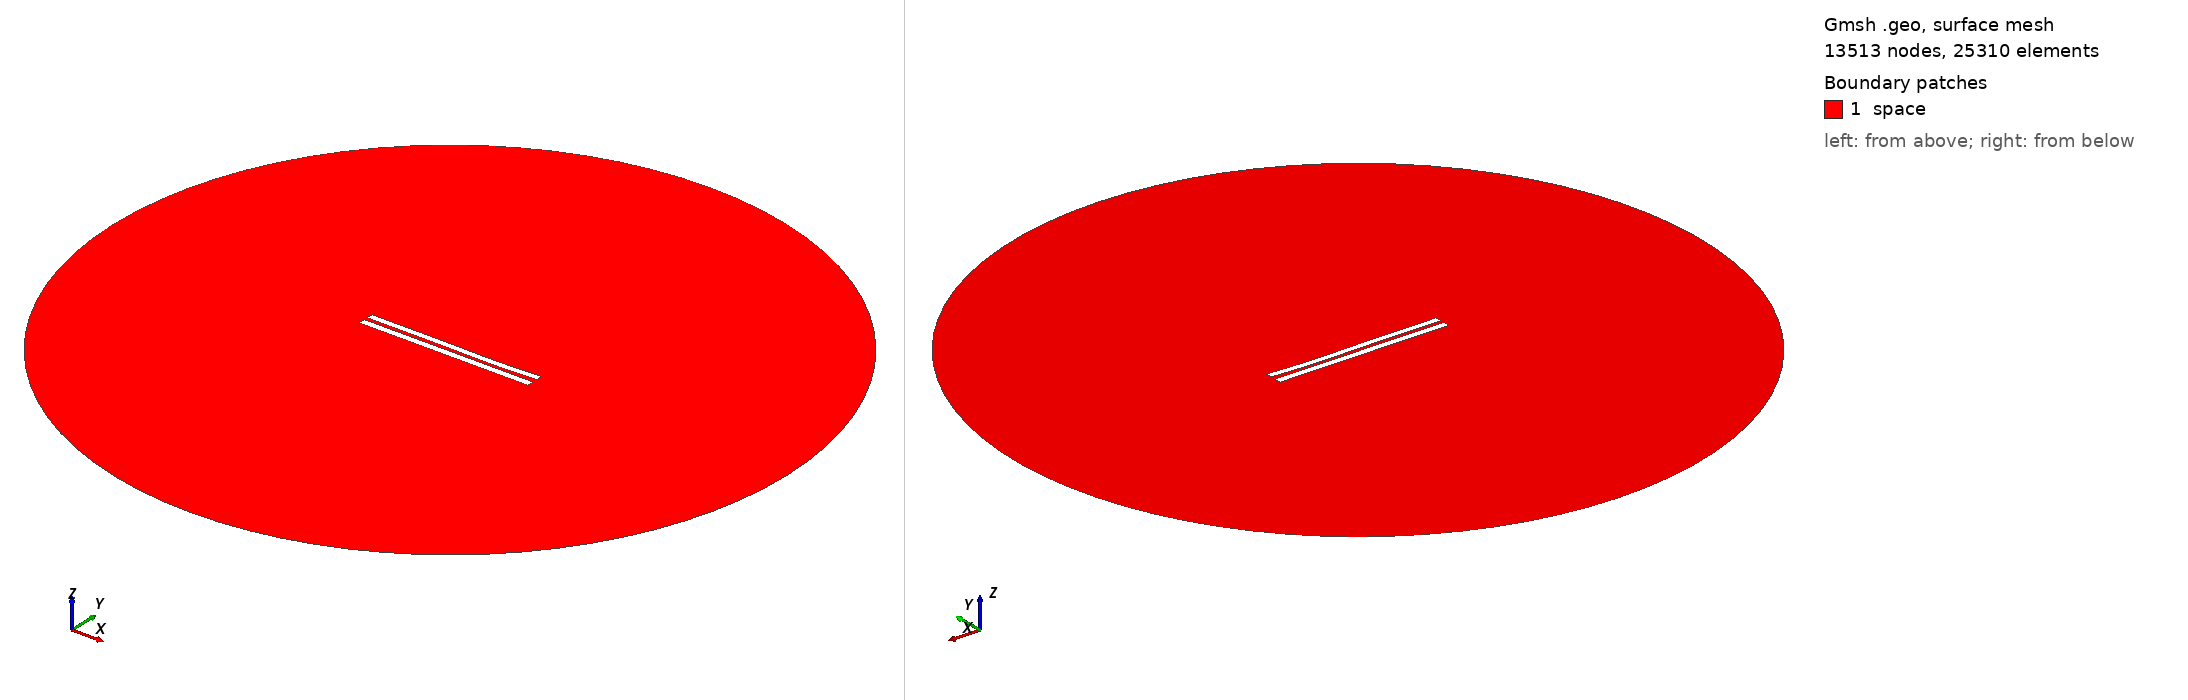

Gmsh geometry script, surface-meshed: 13513 nodes, 25310 surface elements. Boundary patches (legend numbers): 1 space. Left view from above one corner, right view from below the opposite corner. Legend entries are the model's physical surfaces. The drawing asked Gmsh for element sizes between 1% and 20% of the model's largest extent; the script's own settings can give other sizes.

=== 5272.geo (drawn) ===
//---------------------------------------
// Geometry kernel
//---------------------------------------

SetFactory("OpenCASCADE");



//---------------------------------------
// Parameters of the geometry
//---------------------------------------

// Overetch of the upper plate
overetch = 0.125;

// Distance between the plates
distance = 2.25;

// Discretization over the x axis (for the deformation)
nx = 50; 

// Length of the plate
L = 100 - overetch; 

// Number of modes
n = 4; 

// 1st mode coefficient
coeff(1) = 0.0;
beta(1) = 0.596864 * 3.1415926535 / L;

// 2nd mode coefficient
coeff(2) = -0.15;
beta(2) = 1.49418 * 3.1415926535 / L;

// 3rd mode coefficient
coeff(3) = 0.15;
beta(3) = 2.50025 * 3.1415926535 / L;

// 4th mode coefficient
coeff(4) = -0.075;
beta(4) = 3.49999 * 3.1415926535 / L;



//---------------------------------------
// Upper plate (deformed rectangle)
//---------------------------------------

// Coordiantes of the upper plate
xmin = -50;
xmax = 50 - overetch;

// Height of the upper plate
yheight = 4 - 2 * overetch;

// Indexes of the points
UpperID[] = {};
LowerID[] = {};
LeftID[] = {};
RightID[] = {};

// Point index
p = 1;

// Horizontal edges
For i In {1:nx}
    x = xmin + (i-1)*(xmax - xmin)/(nx-1);

    y_bottom = distance / 2 + overetch;
    For j In {1:n}
        C = (Cosh(beta(j)*L) + Cos(beta(j)*L)) / (Sinh(beta(j)*L) + Sin(beta(j)*L));
        y_bottom  = y_bottom + coeff(j) * (Cosh(beta(j)*(x+50)) - Cos(beta(j)*(x+50)) - C * (Sinh(beta(j)*(x+50)) - Sin(beta(j)*(x+50))));
    EndFor

    y_top = y_bottom + yheight;

    Point(p) = {x, y_top, 0, 1.0};
    UpperID[i] = p;
    p = p + 1;

    Point(p) = {x, y_bottom, 0, 1.0};
    LowerID[i] = p;
    p = p + 1;
EndFor

// Create point lists
UpperPts[] = {}; LowerPts[] = {};
For i In {1:nx}
  UpperPts[] += {UpperID[i]};
  LowerPts[] += {LowerID[i]};
EndFor

// Build splines
Spline(1) = {UpperPts[]};
Spline(2) = {LowerPts[]};
Line(3) = {LowerPts[nx-1], UpperPts[nx-1]};
Line(4) = {LowerPts[0], UpperPts[0]};

// Build the plane surface
Curve Loop(1) = {2, 3, -1, -4};
Plane Surface(1) = {1};



//---------------------------------------
// Lower plate (rectangle)
//---------------------------------------

// Vertices
Point(1001) = {-50, -1, 0, 1.0};
Point(1002) = { 50, -1, 0, 1.0};
Point(1003) = { 50,  -5, 0, 1.0};
Point(1004) = {-50,  -5, 0, 1.0};

// Edges
Line(5) = {1001, 1002};
Line(6) = {1002, 1003};
Line(7) = {1003, 1004};
Line(8) = {1004, 1001};

// Plane surface
Line Loop(2) = {5, 6, 7, 8};
Plane Surface(2) = {2}; 



//---------------------------------------
// Outer (fictious) boundary
//---------------------------------------

// Points
Point(1005) = {0, 0, 0};       // Center
Point(1006) = {200, 0, 0};     // Start point
Point(1007) = {0, 200, 0};     // 90 degrees
Point(1008) = {-200, 0, 0};    // 180 degrees
Point(1009) = {0, -200, 0};    // 270 degrees

// Circle arcs (each needs start, center, end)
Circle(9) = {1006, 1005, 1007};
Circle(10) = {1007, 1005, 1008};
Circle(11) = {1008, 1005, 1009};
Circle(12) = {1009, 1005, 1006};

// Plane surface for the entire domain
Curve Loop(3) = {9, 10, 11, 12};
Surface(3) = {3};

// Subtract the plates from the whole domain to obtain the actual domain where we want to solve the equations
BooleanDifference{ Surface{3}; Delete; }{ Surface{1}; Surface{2}; Delete; }




//---------------------------------------
// Transfinite Lines/Curves
//---------------------------------------

// Set the number of points on the boundaries
r = 7;

// Plates
Transfinite Curve {1, 2} = 50*r Using Progression 1;
Transfinite Curve {3, 4} = 2*r Using Progression 1;
Transfinite Line {5, 7} = 50*r Using Progression 1;
Transfinite Line {6, 8} = 2*r Using Progression 1;

// Outer boundary
Transfinite Line {9, 10, 11, 12} = 20 Using Progression 1;



//---------------------------------------
// Physical groups
//---------------------------------------                

// Physical curves (boundaries)
Physical Line("force_segment", 10) = {2};
Physical Line("upper_plate", 11) = {1, 3, 4};
Physical Line("lower_plate", 12) = {5, 6, 7, 8};
Physical Line("boundary", 20) = {9, 10, 11, 12};

// Physical Surfaces
Physical Surface("space", 30) = {3};



//---------------------------------------
// 6. Generate the Mesh
//---------------------------------------

// 2D mesh generation
Mesh 2;
